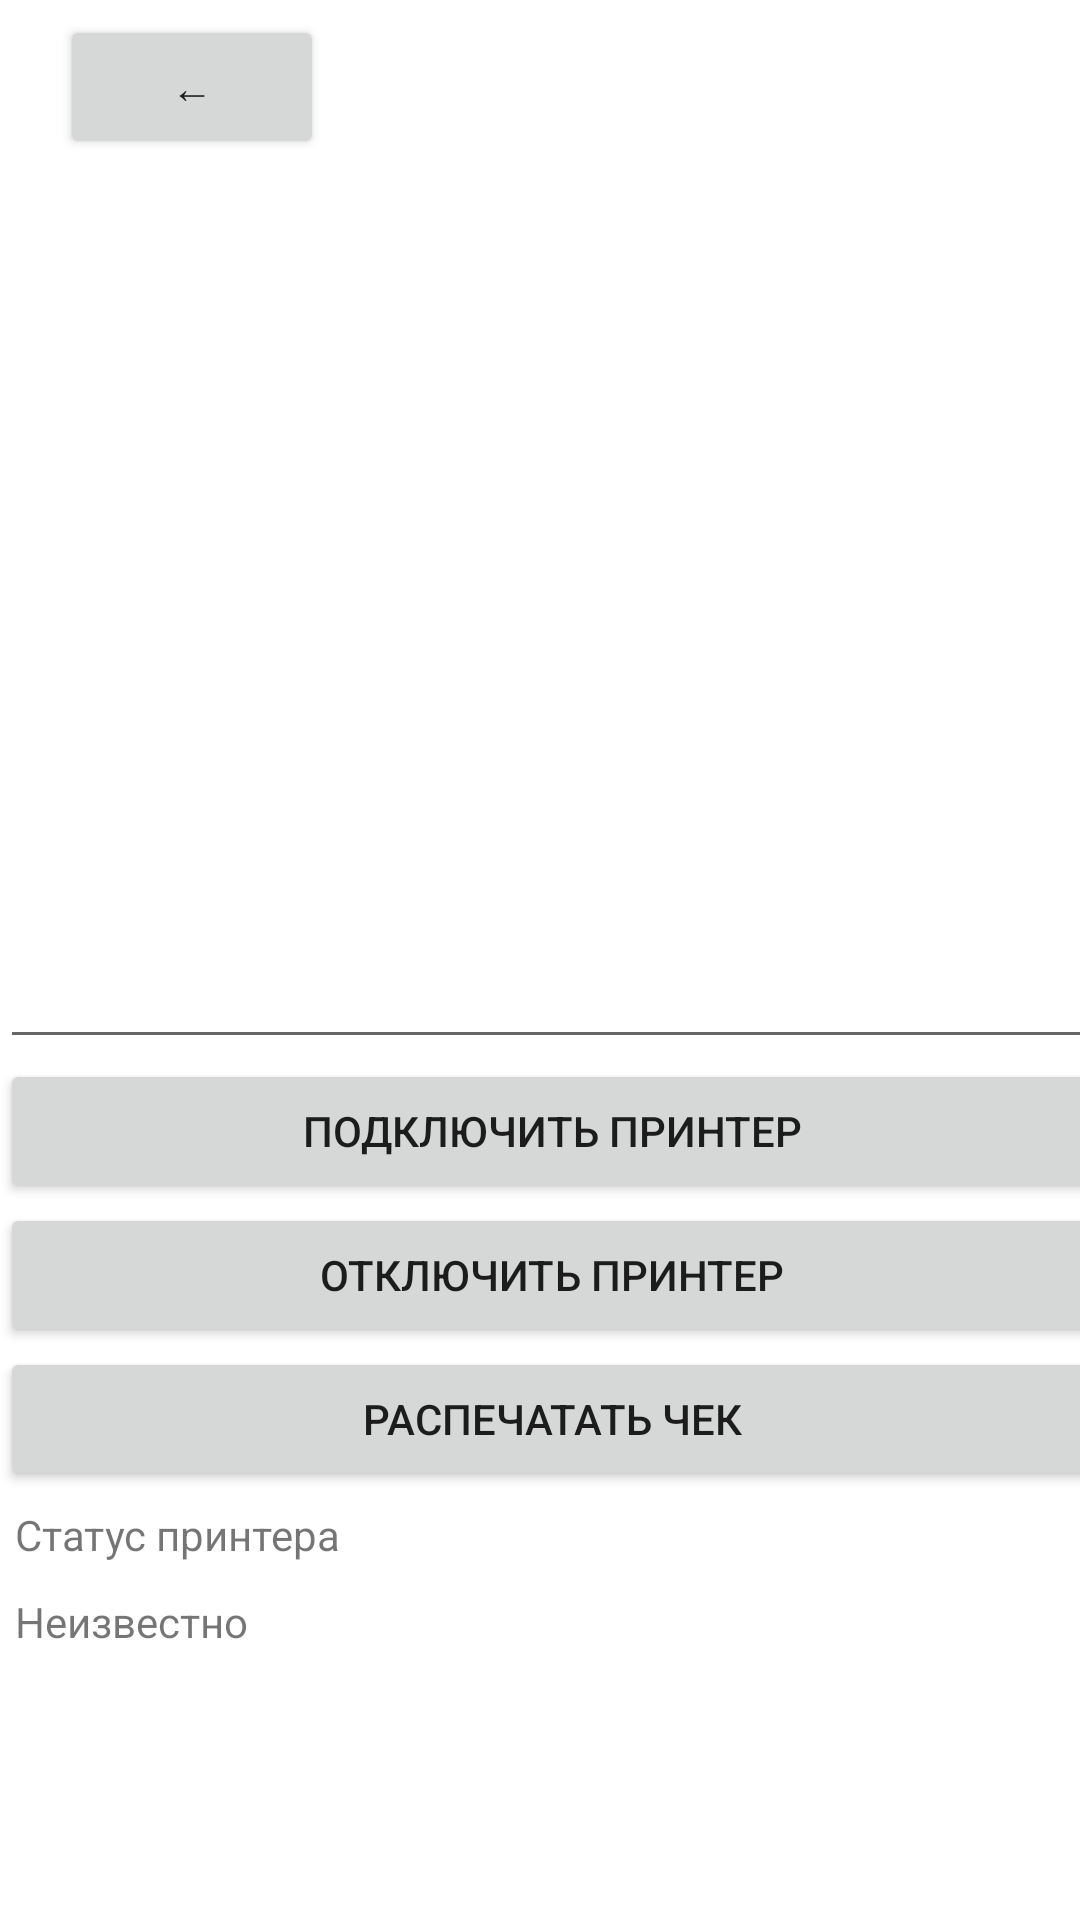

Reconstruct the res/layout file that produces this screen, plus the resources it refers to.
<!-- AndroidManifest.xml: application theme Theme.PayQR -->
<!-- res/layout/activity_b_t_print.xml -->
<?xml version="1.0" encoding="utf-8"?>
<androidx.constraintlayout.widget.ConstraintLayout xmlns:android="http://schemas.android.com/apk/res/android"
    xmlns:app="http://schemas.android.com/apk/res-auto"
    xmlns:tools="http://schemas.android.com/tools"
    android:layout_width="match_parent"
    android:layout_height="match_parent"
    tools:context=".BTPrint">

    <LinearLayout
        android:layout_width="368dp"
        android:layout_height="745dp"
        android:orientation="vertical"
        tools:layout_editor_absoluteY="8dp"
        tools:layout_editor_absoluteX="8dp"
        tools:ignore="MissingConstraints">

        <Button
            android:id="@+id/btPrintBackBtn"
            android:layout_width="wrap_content"
            android:layout_height="wrap_content"
            android:layout_marginStart="20dp"
            android:layout_marginTop="5dp"
            android:layout_marginEnd="20dp"
            android:onClick="BTPrintBack"
            android:text="@string/Back" />
        <EditText android:id="@+id/txtText"
            android:layout_width="match_parent"
            android:padding="5dp"
            android:layout_height="300dp" />
        <Button android:id="@+id/btnConnect"
            android:layout_width="match_parent"
            android:layout_height="wrap_content"
            android:padding="5dp"
            android:text="Подключить принтер"/>
        <Button android:id="@+id/btnDisconnect"
            android:layout_width="match_parent"
            android:layout_height="wrap_content"
            android:padding="5dp"
            android:text="Отключить принтер"/>
        <Button android:id="@+id/btnPrint"
            android:layout_width="match_parent"
            android:layout_height="wrap_content"
            android:padding="5dp"
            android:text="Распечатать чек"/>
        <TextView android:id="@+id/lbl"
            android:layout_width="match_parent"
            android:layout_height="wrap_content"
            android:text="Статус принтера"
            android:padding="5dp"/>
        <TextView android:id="@+id/lblPrinterName"
            android:layout_width="match_parent"
            android:layout_height="wrap_content"
            android:padding="5dp"
            android:text="Неизвестно"/>

    </LinearLayout>

</androidx.constraintlayout.widget.ConstraintLayout>
<!-- resources referenced by this layout -->
<resources>
  <string name="Back">←</string>
  <style name="Theme.PayQR" parent="Theme.MaterialComponents.DayNight.DarkActionBar">
          
          <item name="colorPrimary">@color/purple_500</item>
          <item name="colorPrimaryVariant">@color/purple_700</item>
          <item name="colorOnPrimary">@color/white</item>
          
          <item name="colorSecondary">@color/teal_200</item>
          <item name="colorSecondaryVariant">@color/teal_700</item>
          <item name="colorOnSecondary">@color/black</item>
          
          <item name="android:statusBarColor" tools:targetApi="l">?attr/colorPrimaryVariant</item>
          
      </style>
  <!-- not gathered from this repository: default colours our renderer supplied (Android Studio template values) -->
  <color name="purple_500">#FF6200EE</color>
  <color name="purple_700">#FF3700B3</color>
  <color name="teal_200">#FF03DAC5</color>
  <color name="teal_700">#FF018786</color>
  <color name="black">#FF000000</color>
  <color name="white">#FFFFFFFF</color>
</resources>
